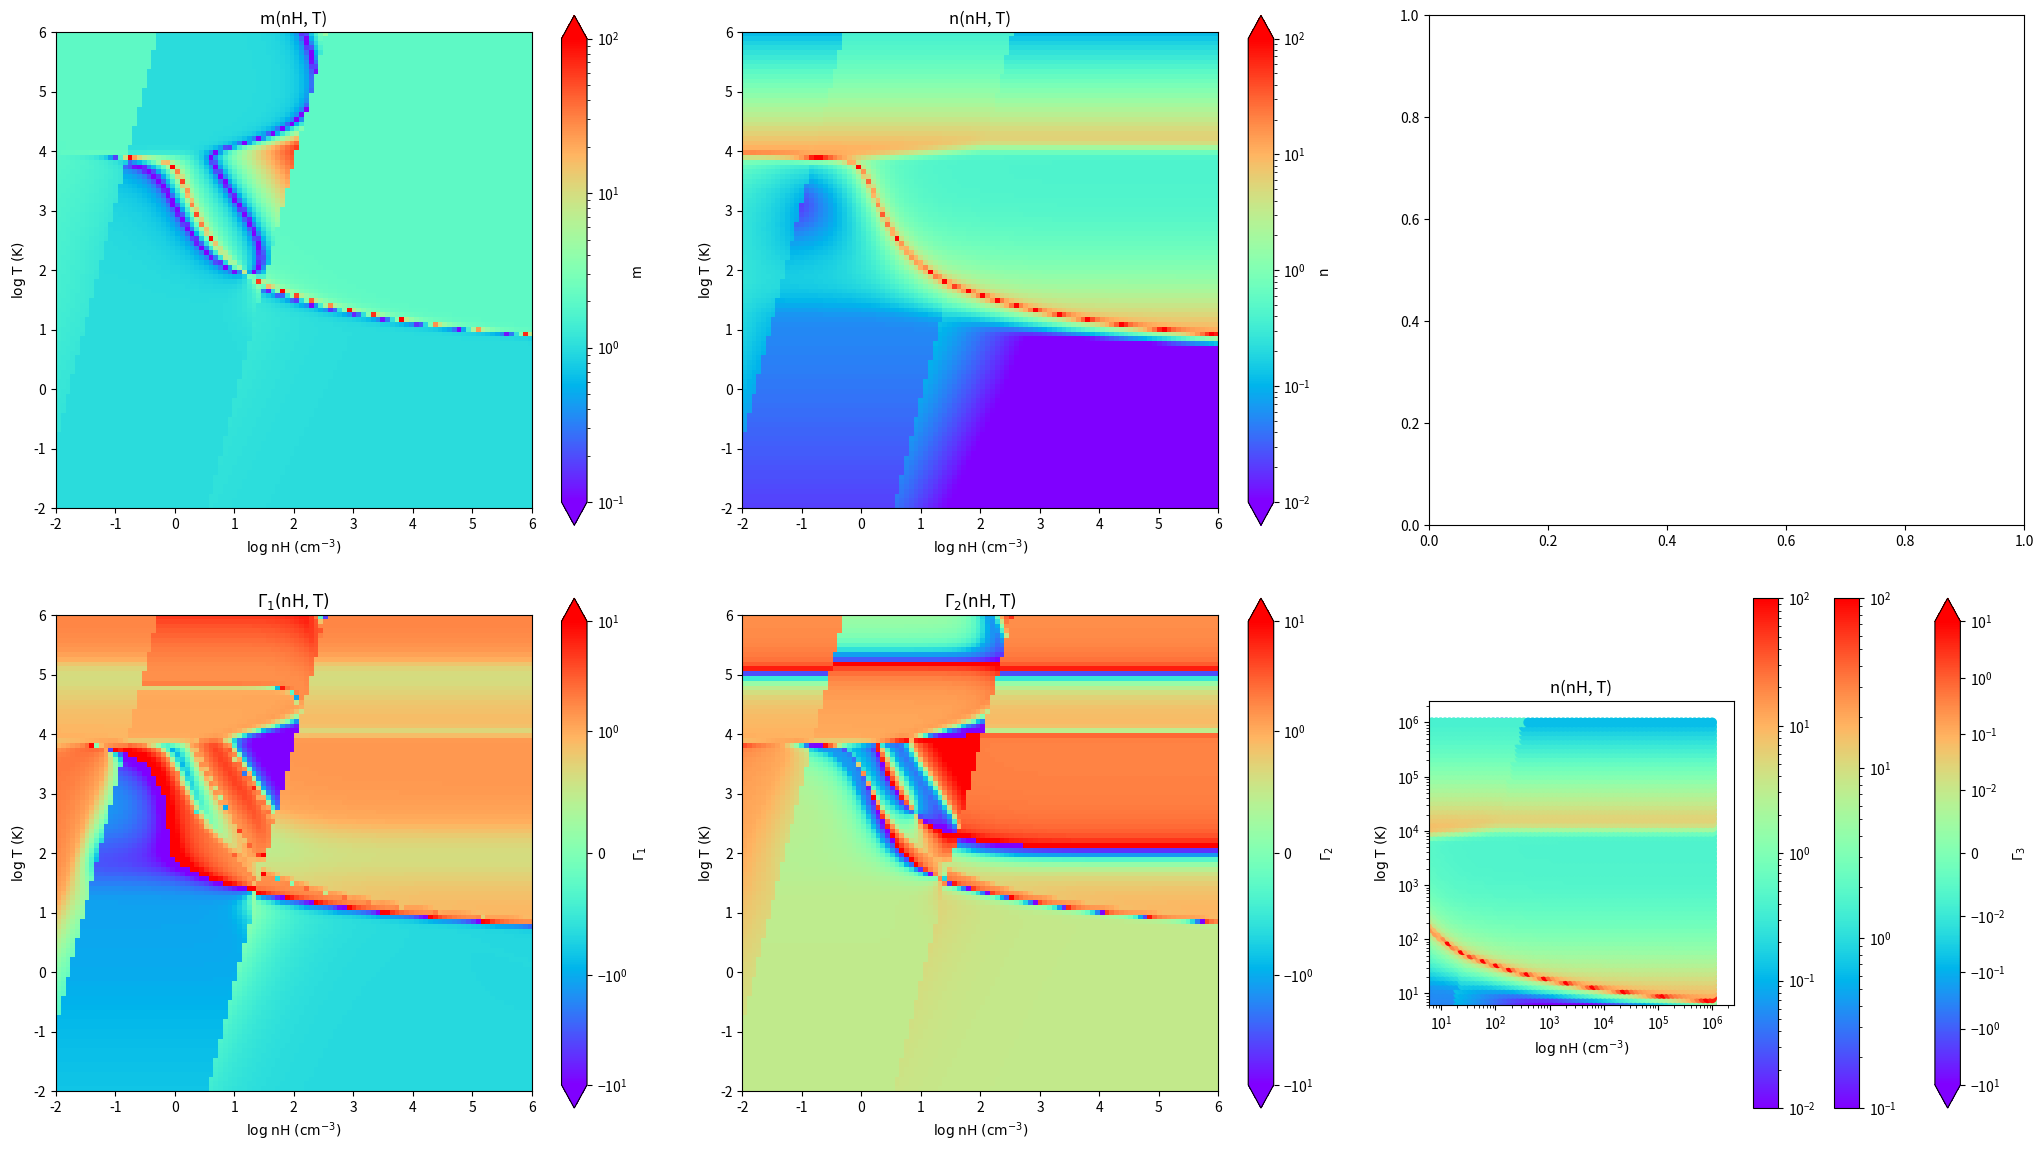

Generate this figure with matplotlib:
import numpy as np
import matplotlib.pyplot as plt
from matplotlib.colors import *


def cooling(nH, T, x):
    G0 = 1.0 / 1.7
    bet = 0.74 / (T ** 0.068)
    ne = 2.4e-3 * ((T / 100.0) ** 0.25) / 0.5
    if x >= 0.1:
        param = G0 * np.sqrt(T) / (nH * 0.1)
        CII_Cooling = 92.0 * 1.38e-16 * 2.0 * (
                (2.8E-7 * (T / 100.0) ** -0.5) * 0.1 + 8e-10 * (T / 100.0) ** 0.07) * 3.5e-4 * 0.4 * np.exp(
            -92.0 / T)
        OI_Cooling = 1e-26 * np.sqrt(T) * (24.0 * np.exp(-228.0 / T) + 7.0 * np.exp(-326.0 / T)) * 4.5E-4
        H2_Cooling = 7.3E-19 * 0.1 * np.exp(-118400.0 / T)
        CII_Line_Cooling = 6.2e4 * 1.38e-16 * 1.0 * (2.3e-8 * (T / 10000.0) ** -0.5 * 0.1 + 1e-12) * np.exp(
            -6.2e4 / T) * 3.5e-4 * 0.4
        OI_Line_Cooling = 4.5e-4 * (2.3e4 * 1.38e-16 / 3.0 * (5.1e-9 * (T / 10000.) ** 0.57 * 0.1 + 1e-12) * np.exp(
            -2.3e4 / T) + 4.9e4 * 1.38e-16 / 3.0 * (2.5e-9 * (T / 10000.) ** 0.57 * 0.1 + 1e-12) * np.exp(
            -4.9e4 / T) + 2.6e4 * 1.38e-16 * 1.0 * (5.2e-9 * (T / 10000.) ** 0.57 * 0.1 + 1e-12) * np.exp(-2.6e4 / T))
        Recombination_Cooling = 4.65E-30 * (T ** 0.94) * (param ** bet) * 0.1
    elif x <= 1.4e-4:
        param = G0 * np.sqrt(T) / (nH * 1.4e-4)
        CII_Cooling = 92.0 * 1.38e-16 * 2.0 * (
                (2.8E-7 * (T / 100.0) ** -0.5) * 1.4e-4 + 8e-10 * (T / 100.0) ** 0.07) * 3.5e-4 * 0.4 * np.exp(
            -92.0 / T)
        OI_Cooling = 1e-26 * np.sqrt(T) * (24.0 * np.exp(-228.0 / T) + 7.0 * np.exp(-326.0 / T)) * 4.5E-4
        H2_Cooling = 7.3E-19 * 1.4e-4 * np.exp(-118400.0 / T)
        CII_Line_Cooling = 6.2e4 * 1.38e-16 * 1.0 * (2.3e-8 * (T / 10000.0) ** -0.5 * 1.4e-4 + 1e-12) * np.exp(
            -6.2e4 / T) * 3.5e-4 * 0.4
        OI_Line_Cooling = 4.5e-4 * (2.3e4 * 1.38e-16 / 3.0 * (5.1e-9 * (T / 10000.) ** 0.57 * 1.4e-4 + 1e-12) * np.exp(
            -2.3e4 / T) + 4.9e4 * 1.38e-16 / 3.0 * (2.5e-9 * (T / 10000.) ** 0.57 * 1.4e-4 + 1e-12) * np.exp(
            -4.9e4 / T) + 2.6e4 * 1.38e-16 * 1.0 * (5.2e-9 * (T / 10000.) ** 0.57 * 1.4e-4 + 1e-12) * np.exp(
            -2.6e4 / T))
        Recombination_Cooling = 4.65E-30 * (T ** 0.94) * (param ** bet) * 1.4e-4

    else:
        param = G0 * np.sqrt(T) / (nH * ne / nH)
        CII_Cooling = 92.0 * 1.38e-16 * 2.0 * (
                (2.8E-7 * (T / 100.0) ** -0.5) * ne / nH + 8e-10 * (T / 100.0) ** 0.07) * 3.5e-4 * 0.4 * np.exp(
            -92.0 / T)
        OI_Cooling = 1e-26 * np.sqrt(T) * (24.0 * np.exp(-228.0 / T) + 7.0 * np.exp(-326.0 / T)) * 4.5E-4
        H2_Cooling = 7.3E-19 * ne / nH * np.exp(-118400.0 / T)
        CII_Line_Cooling = 6.2e4 * 1.38e-16 * 1.0 * (2.3e-8 * (T / 10000.0) ** -0.5 * ne / nH + 1e-12) * np.exp(
            -6.2e4 / T) * 3.5e-4 * 0.4
        OI_Line_Cooling = 4.5e-4 * (2.3e4 * 1.38e-16 / 3.0 * (5.1e-9 * (T / 10000.) ** 0.57 * ne / nH + 1e-12) * np.exp(
            -2.3e4 / T) + 4.9e4 * 1.38e-16 / 3.0 * (2.5e-9 * (T / 10000.) ** 0.57 * ne / nH + 1e-12) * np.exp(
            -4.9e4 / T) + 2.6e4 * 1.38e-16 * 1.0 * (5.2e-9 * (T / 10000.) ** 0.57 * ne / nH + 1e-12) * np.exp(
            -2.6e4 / T))
        Recombination_Cooling = 4.65E-30 * (T ** 0.94) * (param ** bet) * ne / nH
    Total_Cooling = CII_Cooling + OI_Cooling + H2_Cooling + OI_Line_Cooling + CII_Line_Cooling + Recombination_Cooling
    return Total_Cooling


def heating(nH, T, x):
    G0 = 1.0 / 1.7
    ne = 2.4e-3 * ((T / 100.0) ** 0.25) / 0.5
    if x >= 0.1:
        param = G0 * np.sqrt(T) / (nH * 0.1)
        epsilon = 4.9E-2 / (1.0 + (param / 1925.) ** 0.73) + 3.7E-2 * (T / 1e4) ** 0.7 / (1. + (param / 5e3))
        UV_Heating = 1e-24 * epsilon * G0
    elif x <= 1.4e-4:
        param = G0 * np.sqrt(T) / (nH * 1.4e-4)
        epsilon = 4.9E-2 / (1.0 + (param / 1925.) ** 0.73) + 3.7E-2 * (T / 1e4) ** 0.7 / (1. + (param / 5e3))
        UV_Heating = 1e-24 * epsilon * G0
    else:
        param = G0 * np.sqrt(T) / (nH * ne / nH)
        epsilon = 4.9E-2 / (1.0 + (param / 1925.) ** 0.73) + 3.7E-2 * (T / 1e4) ** 0.7 / (1. + (param / 5e3))
        UV_Heating = 1e-24 * epsilon * G0
    Total_Heating = UV_Heating
    return Total_Heating


def dCoolingdRho(nH, T, x):
    G0 = 1.0 / 1.7
    bet = 0.74 / (T ** 0.068)
    ne = 2.4e-3 * ((T / 100.0) ** 0.25) / 0.5
    if x >= 0.1:
        dCII_CoolingdRho = 0
        dOI_CoolingdRho = 0
        dH2_CoolingdRho = 0
        dCII_Line_CoolingdRho = 0
        dOI_Line_CoolingdRho = 0
        dRecombinationdRho = -3.441e-31 * T ** 0.872 * (5.88235294117647 * T ** 0.5 / nH) ** bet / nH
    elif x <= 1.4e-4:
        dCII_CoolingdRho = 0
        dOI_CoolingdRho = 0
        dH2_CoolingdRho = 0
        dCII_Line_CoolingdRho = 0
        dOI_Line_CoolingdRho = 0
        dRecombinationdRho = -4.8174e-34 * T ** 0.872 * (4201.68067226891 * T ** 0.5 / nH) ** bet / nH
    else:
        dCII_CoolingdRho = -1.51085996659307e-26 * T ** -0.25 * np.exp(-92.0 / T) * nH ** -2
        dOI_CoolingdRho = 0
        dH2_CoolingdRho = -1.108062092123e-21 * T ** 0.25 * np.exp(-118400.0 / T) * nH ** -2
        dCII_Line_CoolingdRho = -4.18184455039153e-24 * T ** -0.25 * np.exp(-6.2e4) * nH ** -2
        dOI_Line_CoolingdRho = -1.93423659159274e-29 * T ** 0.82 * np.exp(
            -2.3e4 / T) * nH ** -2 - 2.0199828002567e-29 * T ** 0.82 * np.exp(
            -4.9e4 / T) * nH ** -2 - 6.68820427578872e-29 * T ** 0.82 * np.exp(-2.6e4 / T) * nH ** -2
        dRecombinationdRho = -7.05820373749582e-33 * T ** 1.19 * (387.534026981419 * T ** 0.25) ** bet

    dTotal_CoolingdRho = dCII_CoolingdRho + dOI_CoolingdRho + dH2_CoolingdRho + dCII_Line_CoolingdRho + dOI_Line_CoolingdRho + dRecombinationdRho
    return dTotal_CoolingdRho


def dHeatingdRho(nH, T, x):
    if x >= 0.1:
        dUV_HeatingdRho = 4.05820402221877e-32 * T ** 1.2 / (
                nH ** 2 * (0.00117647058823529 * T ** 0.5 / nH + 1.0) ** 2) + 3.07049129489545e-28 * (
                                  T ** 0.5 / nH) ** 0.73 / (
                                  nH * (0.0145927738365174 * (T ** 0.5 / nH) ** 0.73 + 1.0) ** 2)
    elif x <= 1.4e-4:
        dUV_HeatingdRho = 2.89871715872769e-29 * T ** 1.2 / (
                nH ** 2 * (0.840336134453782 * T ** 0.5 / nH + 1.0) ** 2) + 1.19016077589066e-26 * (
                                  T ** 0.5 / nH) ** 0.73 / (nH * ((T ** 0.5 / nH) ** 0.73 + 0.565634140065452) ** 2)
    else:
        dUV_HeatingdRho = 0
    return dUV_HeatingdRho


def dCoolingdTemp(nH, T, x):
    G0 = 1.0 / 1.7
    bet = 0.74 / (T ** 0.068)
    ne = 2.4e-3 * ((T / 100.0) ** 0.25) / 0.5
    if x >= 0.1:
        param = G0 * np.sqrt(T) / (nH * 0.1)
        dCII_CoolingdTemp = (-4.976832e-25 / T ** 1.5 + 1.44215842722077e-28 / T ** 0.93) * np.exp(-92.0 / T) + 92.0 * (
                9.953664e-25 / T ** 0.5 + 2.0602263246011e-27 * T ** 0.07) * np.exp(-92.0 / T) / T ** 2
        dOI_CoolingdTemp = 2.25e-30 * (
                7.0 * np.exp(-326.0 / T) + 24.0 * np.exp(-228.0 / T)) / T ** 0.5 + 4.5e-30 * T ** 0.5 * (
                                   2282.0 * np.exp(-326.0 / T) / T ** 2 + 5472.0 * np.exp(-228.0 / T) / T ** 2)
        dH2_CoolingdTemp = 8.6432e-15 * np.exp(-118400.0 / T) / T ** 2
        dCII_Line_CoolingdTemp = -1.377516e-22 * np.exp(-62000.0 / T) / T ** 1.5 + 8.68 * (
                1.96788e-18 / T ** 0.5 + 8.556e-24) * np.exp(-62000.0 / T) / T ** 2
        dRecombination_CoolingdTemp = 4.371e-31 * (5.88235294117647 * T ** 0.5 / nH) ** (
                0.74 / T ** 0.068) / T ** 0.0600000000000001 + 4.65e-31 * T ** 0.94 * (
                                              5.88235294117647 * T ** 0.5 / nH) ** (0.74 / T ** 0.068) * (
                                              -0.05032 * np.log(
                                          5.88235294117647 * T ** 0.5 / nH) / T ** 1.068 + 0.37 / T ** 1.068)
    elif x <= 1.4e-4:
        param = G0 * np.sqrt(T) / (nH * 1.4e-4)
        dCII_CoolingdTemp = (-6.9675648e-28 / T ** 1.5 + 1.44215842722077e-28 / T ** 0.93) * np.exp(
            -92.0 / T) + 92.0 * (1.39351296e-27 / T ** 0.5 + 2.0602263246011e-27 * T ** 0.07) * np.exp(
            -92.0 / T) / T ** 2
        dOI_CoolingdTemp = 2.25e-30 * (
                7.0 * np.exp(-326.0 / T) + 24.0 * np.exp(-228.0 / T)) / T ** 0.5 + 4.5e-30 * T ** 0.5 * (
                                   2282.0 * np.exp(-326.0 / T) / T ** 2 + 5472.0 * np.exp(-228.0 / T) / T ** 2)
        dH2_CoolingdTemp = 1.210048e-17 * np.exp(-118400.0 / T) / T ** 2
        dCII_Line_CoolingdTemp = -1.9285224e-25 * np.exp(-62000.0 / T) / T ** 1.5 + 8.68 * (
                2.755032e-21 / T ** 0.5 + 8.556e-24) * np.exp(-62000.0 / T) / T ** 2
        dRecombination_CoolingdTemp = 6.1194e-34 * (4201.68067226891 * T ** 0.5 / nH) ** (
                0.74 / T ** 0.068) / T ** 0.0600000000000001 + 6.51e-34 * T ** 0.94 * (
                                              4201.68067226891 * T ** 0.5 / nH) ** (0.74 / T ** 0.068) * (
                                              -0.05032 * np.log(
                                          4201.68067226891 * T ** 0.5 / nH) / T ** 1.068 + 0.37 / T ** 1.068)
    else:
        param = G0 * np.sqrt(T) / (nH * ne / nH)
        dCII_CoolingdTemp = (-3.77714991648267e-27 / (T ** 1.25 * nH) + 1.44215842722077e-28 / T ** 0.93) * np.exp(
            -92.0 / T) + 92.0 * (1.51085996659307e-26 / (T ** 0.25 * nH) + 2.0602263246011e-27 * T ** 0.07) * np.exp(
            -92.0 / T) / T ** 2
        dOI_CoolingdTemp = 2.25e-30 * (
                7.0 * np.exp(-326.0 / T) + 24.0 * np.exp(-228.0 / T)) / T ** 0.5 + 4.5e-30 * T ** 0.5 * (
                                   2282.0 * np.exp(-326.0 / T) / T ** 2 + 5472.0 * np.exp(-228.0 / T) / T ** 2)
        dH2_CoolingdTemp = 1.31194551707363e-16 * np.exp(-118400.0 / T) / (
                T ** 1.75 * nH) + 2.7701552303075e-22 * np.exp(-118400.0 / T) / (T ** 0.75 * nH)
        dCII_Line_CoolingdTemp = -1.04546113759788e-24 * np.exp(-62000.0 / T) / (T ** 1.25 * nH) + 8.68 * (
                2.98703182170823e-20 / (T ** 0.25 * nH) + 8.556e-24) * np.exp(-62000.0 / T) / T ** 2
        dRecombination_CoolingdTemp = 8.39926244762003e-33 * T ** 0.19 * (387.534026981419 * T ** 0.25) ** (
                0.74 / T ** 0.068) / nH + 7.05820373749582e-33 * T ** 1.19 * (387.534026981419 * T ** 0.25) ** (
                                              0.74 / T ** 0.068) * (-0.05032 * np.log(
            387.534026981419 * T ** 0.25) / T ** 1.068 + 0.185 / T ** 1.068) / nH

    dTotal_CoolingdTemp = dCII_CoolingdTemp + dOI_CoolingdTemp + dH2_CoolingdTemp + dCII_Line_CoolingdTemp + dRecombination_CoolingdTemp
    return dTotal_CoolingdTemp


def dHeatingdTemp(nH, T, x):
    G0 = 1.0 / 1.7
    ne = 2.4e-3 * ((T / 100.0) ** 0.25) / 0.5
    if x >= 0.1:
        param = G0 * np.sqrt(T) / (nH * 0.1)
        dUV_HeatingdTemp = -1.53524564744772e-28 * (T ** 0.5 / nH) ** 0.73 / (
                T ** 1.0 * (0.0145927738365174 * (T ** 0.5 / nH) ** 0.73 + 1.0) ** 2) + 2.41463139322017e-29 / (
                                   T ** 0.3 * (
                                   0.00117647058823529 * T ** 0.5 / nH + 1.0)) - 2.02910201110938e-32 * T ** 0.2 / (
                                   nH * (0.00117647058823529 * T ** 0.5 / nH + 1.0) ** 2)
    elif x <= 1.4e-4:
        param = G0 * np.sqrt(T) / (nH * 1.4e-4)
        dUV_HeatingdTemp = -5.9508038794533e-27 * (T ** 0.5 / nH) ** 0.73 / (
                T ** 1.0 * ((T ** 0.5 / nH) ** 0.73 + 0.565634140065452) ** 2) + 2.41463139322017e-29 / (
                                   T ** 0.3 * (
                                   0.840336134453782 * T ** 0.5 / nH + 1.0)) - 1.44935857936385e-29 * T ** 0.2 / (
                                   nH * (0.840336134453782 * T ** 0.5 / nH + 1.0) ** 2)
    else:
        param = G0 * np.sqrt(T) / (nH * ne / nH)
        dUV_HeatingdTemp = -1.63245709529796e-27 / (
                T ** 0.8175 * (0.310335707241436 * T ** 0.1825 + 1.0) ** 2) + 2.41463139322017e-29 / (
                                   T ** 0.3 * (0.0775068053962838 * T ** 0.25 + 1.0)) - 6.68394162493118e-31 / (
                                   T ** 0.05 * (0.0775068053962838 * T ** 0.25 + 1.0) ** 2)
    return dUV_HeatingdTemp


def plot_equilibrium_temperature(nH_array, balance_temperature):
    plt.figure(figsize=(5, 4))
    plt.loglog(nH_array, balance_temperature, linewidth=2, linestyle="-", color="r")
    plt.title("Balance temperature")
    plt.tick_params(which="major", width=1, length=5)
    plt.tick_params(which="minor", width=1, length=3)
    plt.plot()
    plt.show()
    return


def calculate_equilibrium_temperature(nH_array, T_array):
    total_cooling_rate = np.zeros(shape=len(T_array))
    balance_temperature = np.zeros(shape=len(nH_array))

    for i in range(0, len(nH_array)):
        nH = nH_array[i]

        for j in range(0, len(T_array)):
            T = T_array[j]
            ne = 2.4e-3 * ((T / 100.0) ** 0.25) / 0.5
            x = ne / nH

            total_cooling_rate[j] = np.abs(nH ** 2 * cooling(nH, T, x) - nH * heating(nH, T, x))

        index = np.argsort(total_cooling_rate)[0]
        balance_temperature[i] = T_array[index]

    plot_equilibrium_temperature(nH_array, balance_temperature)
    return


def calculate_Gamma(m, n):
    gamma = 5 / 3
    c = 2 * (3 - 2 * m) / (5 - 2 * m - 2 * n)
    d = ((3 - 2 * m) / (5 - 2 * m - 2 * n) - 1) * 2
    Gamma1 = (gamma * 2 * (d / 3 + 1) + (n - m) * (c - (gamma - 1) * d)) / (
            2 * (d / 3 + 1) + (n - 1) * (c - (gamma - 1) * d))
    Gamma2 = 1 + (3 - 2 * m) / (2 * (n - 1))
    Gamma3 = 1 + (2 - m) / (n - 1)
    return Gamma1, Gamma2, Gamma3


def plot_m(fig, ax, extent, m_matrix):
    print("Extrema of m: min:%24.14e, max: %24.14e" % (np.min(m_matrix), np.max(m_matrix)))

    im = ax.imshow(m_matrix.T, origin='lower', cmap="rainbow", norm=LogNorm(vmin=1e-1, vmax=1e2), extent=extent)
    ax.set_title("m(nH, T)")
    ax.set_xlabel(r'$\rm{log}\; nH \; (\rm{cm^{-3}})$')
    ax.set_ylabel(r'$\rm{log}\; T \; (\rm{K})$')
    fig.colorbar(im, ax=ax, extend='both', label='m')
    return


def plot_n(fig, ax, extent, n_matrix):
    print("Extrema of n: min:%24.14e, max: %24.14e" % (np.min(n_matrix), np.max(n_matrix)))

    im = ax.imshow(n_matrix.T, origin='lower', cmap="rainbow", norm=LogNorm(vmin=1e-2, vmax=1e2), extent=extent)
    ax.set_title("n(nH, T)")
    ax.set_xlabel(r'$\rm{log}\; nH \; (\rm{cm^{-3}})$')
    ax.set_ylabel(r'$\rm{log}\; T \; (\rm{K})$')
    fig.colorbar(im, ax=ax, extend='both', label='n')
    return


def plot_Gamma1(fig, ax, extent, Gamma1):
    print("Extrema of Gamma1: min:%24.14e, max: %24.14e" % (np.min(Gamma1), np.max(Gamma1)))

    im = ax.imshow(Gamma1.T, origin='lower', cmap="rainbow", norm=SymLogNorm(linthresh=1, vmin=-10, vmax=10),
                   extent=extent)
    ax.set_title(r"$\Gamma_1\rm{(nH,T)}$")
    ax.set_xlabel(r'$\rm{log}\; nH \; (\rm{cm^{-3}})$')
    ax.set_ylabel(r'$\rm{log}\; T \; (\rm{K})$')
    fig.colorbar(im, ax=ax, extend="both", label=r"$\Gamma_1$")
    return


def plot_Gamma2(fig, ax, extent, Gamma2):
    print("Extrema of Gamma2: min:%24.14e, max: %24.14e" % (np.min(Gamma2), np.max(Gamma2)))

    im = ax.imshow(Gamma2.T, origin="lower", cmap="rainbow", norm=SymLogNorm(linthresh=1, vmin=-10, vmax=10),
                   extent=extent)
    ax.set_title(r"$\Gamma_2\rm{(nH,T)}$")
    ax.set_xlabel(r'$\rm{log}\; nH \; (\rm{cm^{-3}})$')
    ax.set_ylabel(r'$\rm{log}\; T \; (\rm{K})$')
    fig.colorbar(im, ax=ax, extend="both", label=r"$\Gamma_2$")
    return


def plot_Gamma3(fig, ax, extent, Gamma3):
    print("Extrema of Gamma_3: min: %24.14e, max: %24.14e" % (np.min(Gamma3), np.max(Gamma3)))

    im = ax.imshow(Gamma3.T, origin="lower", cmap="rainbow", norm=SymLogNorm(linthresh=0.01, vmin=-10, vmax=10),
                   extent=extent)
    ax.set_title(r"$\Gamma_3\rm{(nH,T)}$")
    ax.set_xlabel(r'$\rm{log}\; nH \; (\rm{cm^{-3}})$')
    ax.set_ylabel(r'$\rm{log}\; T \; (\rm{K})$')
    fig.colorbar(im, ax=ax, extend="both", label=r"$\Gamma_3$")
    return


def plot_Gamma1_m1(fig, ax, extent, Gamma1_m1):
    return


def plot_Gamma2_m1(fig, ax, extent, Gamma2_m1):
    return


def plot_Gamma3_m1(fig, ax, extent, Gamma3_m1):
    return


def make_plot(extent, m_matrix, n_matrix, Gamma1, Gamma2, Gamma3):
    fig, ((ax0, ax1, ax2), (ax3, ax4, ax5)) = plt.subplots(nrows=2, ncols=3, figsize=(21, 12))

    plot_m(fig, ax0, extent, m_matrix)
    plot_n(fig, ax1, extent, n_matrix)
    plot_Gamma1(fig, ax3, extent, Gamma1)
    plot_Gamma2(fig, ax4, extent, Gamma2)
    plot_Gamma3(fig, ax5, extent, Gamma3)

    ## quiver plot
    # plot_Gamma1_m1(fig, ax3, nH_list, T_list, Gamma1 - 1)
    # plot_Gamma2_m1(fig, ax4, nH_list, T_list, Gamma2 - 1)
    # plot_Gamma3_m1(fig, ax5, nH_list, T_list, Gamma3 - 1)

    plt.tight_layout(pad=2.5)
    plt.show()
    # plt.savfig("IC_Analyze.png", dpi=600)
    return


def mesh_method():
    nH_start = -2
    nH_end = 6
    nH_count = 100
    T_start = -2
    T_end = 6
    T_count = 100

    nH_array = np.logspace(nH_start, nH_end, nH_count)
    T_array = np.logspace(T_start, T_end, T_count)
    m_matrix = np.zeros(shape=(nH_count, T_count))
    n_matrix = np.zeros(shape=(nH_count, T_count))

    nH_mesh, T_mesh = np.meshgrid(nH_array, T_array);

    for i in range(0, nH_count):
        for j in range(0, T_count):
            nH = nH_array[i]
            T = T_array[j]
            ne = 2.4e-3 * ((T / 100.0) ** 0.25) / 0.5
            x = ne / nH
            total_cooling_rate = np.abs(nH ** 2 * cooling(nH, T, x) - nH * heating(nH, T, x))
            m_matrix[i, j] = nH / total_cooling_rate * np.abs(
                heating(nH, T, x) + nH * dHeatingdRho(nH, T, x) - 2 * nH * cooling(nH, T, x) - nH ** 2 * dCoolingdRho(
                    nH, T, x))
            n_matrix[i, j] = T / total_cooling_rate * np.abs(
                nH * dHeatingdTemp(nH, T, x) - nH ** 2 * dCoolingdTemp(nH, T, x))

    plt.title("m(nH, T)")
    sc = plt.scatter(nH_mesh, T_mesh, c=m_matrix.T, cmap="rainbow", norm=LogNorm(vmin=1e-1, vmax=1e2))
    plt.xscale("log")
    plt.yscale("log")
    plt.colorbar(sc)
    plt.show()

    plt.title("n(nH, T)")
    sc = plt.scatter(nH_mesh, T_mesh, c=n_matrix.T, cmap="rainbow", norm=LogNorm(vmin=1e-2, vmax=1e2))
    plt.xscale("log")
    plt.yscale("log")
    plt.colorbar(sc)
    plt.show()
    # Gamma1, Gamma2, Gamma3 = calculate_Gamma(m_matrix, n_matrix)
    # make_plot(nH_array, T_array, m_matrix, n_matrix, Gamma1, Gamma2, Gamma3)


def main():
    nH_start = -2
    nH_end = 6
    nH_count = 100
    T_start = -2
    T_end = 6
    T_count = 100
    extent = [nH_start, nH_end, T_start, T_end]

    nH_array = np.logspace(nH_start, nH_end, nH_count)
    T_array = np.logspace(T_start, T_end, T_count)
    m_matrix = np.zeros(shape=(nH_count, T_count))
    n_matrix = np.zeros(shape=(nH_count, T_count))
    # calculate_equilibrium_temperature(nH_array, T_array)

    for i in range(0, nH_count):
        for j in range(0, T_count):
            nH = nH_array[i]
            T = T_array[j]
            ne = 2.4e-3 * ((T / 100.0) ** 0.25) / 0.5
            x = ne / nH
            total_cooling_rate = np.abs(nH ** 2 * cooling(nH, T, x) - nH * heating(nH, T, x))
            m_matrix[i, j] = nH / total_cooling_rate * np.abs(
                heating(nH, T, x) + nH * dHeatingdRho(nH, T, x) - 2 * nH * cooling(nH, T, x) - nH ** 2 * dCoolingdRho(
                    nH, T, x))
            n_matrix[i, j] = T / total_cooling_rate * np.abs(
                nH * dHeatingdTemp(nH, T, x) - nH ** 2 * dCoolingdTemp(nH, T, x))

    Gamma1, Gamma2, Gamma3 = calculate_Gamma(m_matrix, n_matrix)
    make_plot(extent, m_matrix, n_matrix, Gamma1, Gamma2, Gamma3)


if __name__ == "__main__":
    main()
    mesh_method();
